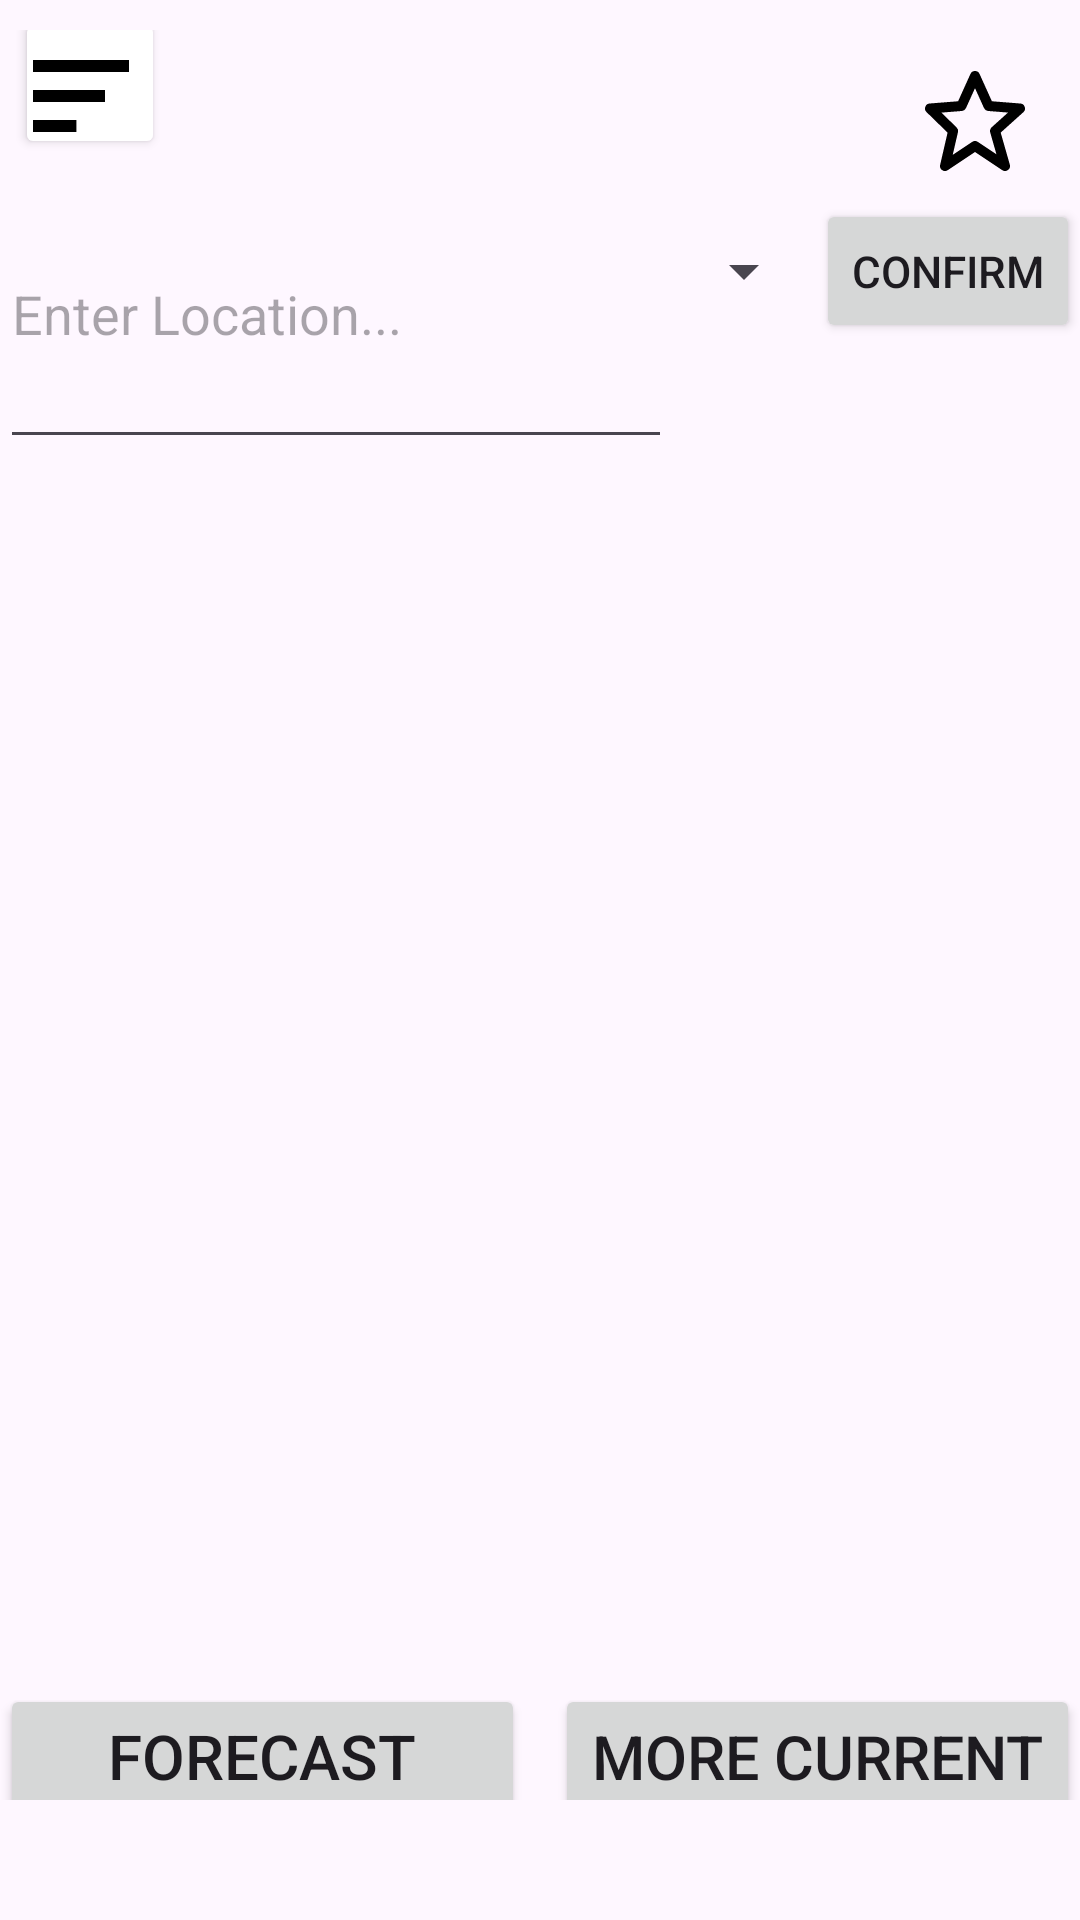

Reconstruct the res/layout file that produces this screen, plus the resources it refers to.
<!-- AndroidManifest.xml: application theme Theme.WeatherTodayApp -->
<!-- res/layout/activity_main.xml -->
<?xml version="1.0" encoding="utf-8"?>
<androidx.constraintlayout.widget.ConstraintLayout xmlns:android="http://schemas.android.com/apk/res/android"
    xmlns:app="http://schemas.android.com/apk/res-auto"
    xmlns:tools="http://schemas.android.com/tools"
    android:id="@+id/main"
    android:layout_width="match_parent"
    android:layout_height="match_parent"
    android:paddingTop="10dp"
    android:paddingBottom="40dp"
    tools:context=".MainActivity">

    <View
        android:id="@+id/dim_background"
        android:layout_width="0dp"
        android:layout_height="0dp"
        android:background="@android:color/black"
        android:alpha="0.6"
        android:visibility="gone"
        app:layout_constraintTop_toTopOf="parent"
        app:layout_constraintBottom_toBottomOf="parent"
        app:layout_constraintStart_toStartOf="parent"
        app:layout_constraintEnd_toEndOf="parent"/>

    <FrameLayout
        android:id="@+id/navigation_container"
        android:layout_width="wrap_content"
        android:layout_height="match_parent"
        android:elevation="8dp"
        android:background="@android:color/white"
        android:visibility="gone"
        app:layout_constraintStart_toStartOf="parent"
        app:layout_constraintTop_toTopOf="parent"
        app:layout_constraintBottom_toBottomOf="parent">

        <com.google.android.material.navigation.NavigationView
            android:id="@+id/navigation_view"
            android:layout_width="wrap_content"
            android:layout_height="match_parent"
            android:background="@color/smoke_volcanic_ash"
            android:paddingTop="50dp"
            app:itemTextColor="@color/white"
            app:menu="@menu/nav_menu"
            app:headerLayout="@layout/nav_header" />
    </FrameLayout>

    <androidx.constraintlayout.widget.Guideline
        android:id="@+id/HeaderGuideline"
        android:layout_width="wrap_content"
        android:layout_height="wrap_content"
        android:orientation="horizontal"
        app:layout_constraintGuide_percent="0.03" />

    <Button
        android:id="@+id/MenuLeft"
        android:layout_width="50dp"
        android:layout_marginStart="5dp"
        android:layout_height="50dp"
        android:autoSizeTextType="uniform"
        android:gravity="center"
        app:drawableRightCompat="@drawable/bx_menu_alt_left"
        app:layout_constraintBottom_toTopOf="@id/searchBar"
        app:layout_constraintLeft_toLeftOf="parent"
        app:layout_constraintRight_toLeftOf="@id/FavoriteIcon"
        app:layout_constraintTop_toTopOf="@id/HeaderGuideline"
        android:backgroundTint="@color/white"
        android:text="@string/menu"/>

    <TextView
        android:id="@+id/FavoriteIcon"
        android:layout_width="0dp"
        android:gravity="end"
        app:flow_verticalAlign="center"
        android:layout_marginEnd="15dp"
        android:layout_height="wrap_content"
        app:drawableRightCompat="@drawable/bx_star"
        app:layout_constraintBottom_toTopOf="@id/searchBar"
        app:layout_constraintLeft_toRightOf="@id/MenuLeft"
        app:layout_constraintRight_toRightOf="parent"
        app:layout_constraintTop_toTopOf="@id/HeaderGuideline"
        android:text="" />

    <EditText
        android:id="@+id/searchBar"
        android:layout_width="0dp"
        android:layout_height="100dp"
        android:autofillHints=""
        android:autoSizeTextType="uniform"
        android:drawableStart="@drawable/bx_search_alt_2"
        android:hint="@string/enter_location"
        android:scrollbars="vertical"
        android:inputType="textMultiLine"
        android:maxLines="5"
        android:imeOptions="actionDone"
        app:layout_constraintBottom_toTopOf="@id/guideline"
        app:layout_constraintHorizontal_weight="1"
        app:layout_constraintLeft_toLeftOf="parent"
        app:layout_constraintRight_toLeftOf="@id/spinner"
        app:layout_constraintTop_toBottomOf="@id/MenuLeft" />

    <Spinner
        android:id="@+id/spinner"
        android:layout_width="wrap_content"
        android:layout_height="wrap_content"
        android:autoSizeTextType="uniform"
        app:layout_constraintBottom_toTopOf="@id/guideline"
        app:layout_constraintLeft_toRightOf="@id/searchBar"
        app:layout_constraintRight_toLeftOf="@id/confirmButton"
        app:layout_constraintTop_toBottomOf="@id/MenuLeft"
        tools:layout_editor_absoluteX="1dp"
        tools:layout_editor_absoluteY="21dp" />

    <Button
        android:id="@+id/confirmButton"
        android:layout_width="wrap_content"
        android:layout_height="wrap_content"
        android:drawableStart="@drawable/bx_search_alt_2"
        android:text="@string/confirm"
        android:autoSizeTextType="uniform"
        app:layout_constraintBottom_toTopOf="@id/guideline"
        app:layout_constraintLeft_toRightOf="@id/spinner"
        app:layout_constraintRight_toRightOf="parent"
        app:layout_constraintTop_toBottomOf="@id/MenuLeft" />

    <FrameLayout
        android:id="@+id/fragmentContainer"
        android:layout_width="0dp"
        android:layout_height="0dp"
        app:layout_constraintBottom_toTopOf="@+id/lineToGuide"
        app:layout_constraintLeft_toLeftOf="parent"
        app:layout_constraintRight_toRightOf="parent"
        app:layout_constraintTop_toBottomOf="@id/searchBar">
    </FrameLayout>

    <FrameLayout
        android:id="@+id/fragmentContainer2"
        android:layout_width="0dp"
        android:layout_height="0dp"
        app:layout_constraintBottom_toTopOf="@+id/lineToGuide2"
        app:layout_constraintLeft_toLeftOf="parent"
        app:layout_constraintRight_toRightOf="parent"
        app:layout_constraintTop_toBottomOf="@id/lineToGuide">
    </FrameLayout>

    <Button
        android:id="@+id/btnPrevious"
        android:layout_width="0dp"
        android:layout_height="wrap_content"
        android:text="@string/forecast"
        android:autoSizeTextType="uniform"
        app:layout_constraintBottom_toBottomOf="parent"
        app:layout_constraintLeft_toLeftOf="parent"
        app:layout_constraintRight_toLeftOf="@id/btnNext"
        app:layout_constraintTop_toBottomOf="@id/lineToGuide2" />

    <Button
        android:id="@+id/btnNext"
        android:layout_width="0dp"
        android:layout_height="wrap_content"
        android:layout_marginStart="10dp"
        android:autoSizeTextType="uniform"
        android:text="@string/more_current"
        app:layout_constraintBottom_toBottomOf="parent"
        app:layout_constraintLeft_toRightOf="@+id/btnPrevious"
        app:layout_constraintRight_toRightOf="parent"
        app:layout_constraintTop_toBottomOf="@id/lineToGuide2" />

    <androidx.constraintlayout.widget.Guideline
        android:id="@+id/guideline"
        android:layout_width="wrap_content"
        android:layout_height="wrap_content"
        android:orientation="horizontal"
        app:layout_constraintGuide_percent="0.20" />

    <androidx.constraintlayout.widget.Guideline
        android:id="@+id/lineToGuide"
        android:layout_width="wrap_content"
        android:layout_height="wrap_content"
        android:orientation="horizontal"
        app:layout_constraintGuide_percent="0.40" />

    <androidx.constraintlayout.widget.Guideline
        android:id="@+id/lineToGuide2"
        android:layout_width="wrap_content"
        android:layout_height="wrap_content"
        android:orientation="horizontal"
        app:layout_constraintGuide_percent="0.95" />

</androidx.constraintlayout.widget.ConstraintLayout>
<!-- res/layout/nav_header.xml (included above) -->
<?xml version="1.0" encoding="utf-8"?>
<LinearLayout xmlns:android="http://schemas.android.com/apk/res/android"
    xmlns:app="http://schemas.android.com/apk/res-auto"
    android:layout_width="match_parent"
    android:layout_height="wrap_content"
    android:orientation="vertical"
    android:padding="16dp"
    android:paddingTop="50dp"
    android:background="@color/smoke_volcanic_ash">

    <TextView
        android:id="@+id/nav_header_title"
        android:layout_width="wrap_content"
        android:layout_height="wrap_content"
        android:text="@string/app_name"
        android:textColor="@color/white"
        android:textSize="50sp"
        android:layout_marginBottom="10dp"

        android:textAppearance="?android:attr/textAppearanceLarge" />

    <TextView
        android:id="@+id/nav_header_subtitle"
        android:layout_width="match_parent"
        android:layout_height="wrap_content"
        android:text="@string/favorite_list"
        android:textSize="35sp"
        android:textColor="@color/white"
        android:layout_marginBottom="16dp"
        android:textAppearance="?android:attr/textAppearanceSmall"
        app:drawableLeftCompat="@drawable/bx_star" />

    <androidx.recyclerview.widget.RecyclerView
        android:id="@+id/favourites_list"
        android:layout_width="match_parent"
        android:layout_height="wrap_content"
        android:layout_marginTop="16dp"
        android:background="@android:color/white"
        android:divider="@android:color/darker_gray"
        android:dividerHeight="1dp" />
</LinearLayout>
<!-- resources referenced by this layout -->
<resources>
  <color name="smoke_volcanic_ash">#696969</color>
  <color name="white">#FFFFFFFF</color>
  <!-- drawable bx_menu_alt_left (drawable) -->
  <vector xmlns:android="http://schemas.android.com/apk/res/android"
      android:width="40dp"
      android:height="40dp"
      android:viewportWidth="20"
      android:viewportHeight="20">
    <path
        android:fillColor="#FF000000"
        android:pathData="M4,11h12v2L4,13zM4,6h16v2L4,8zM4,18h7.235v-2L4,16z"/>
  </vector>
  <!-- drawable bx_star (drawable) -->
  <vector xmlns:android="http://schemas.android.com/apk/res/android"
      android:width="40dp"
      android:height="40dp"
      android:viewportWidth="24"
      android:viewportHeight="24">
    <path
        android:fillColor="#FF000000"
        android:pathData="m6.516,14.323 l-1.49,6.452a0.998,0.998 0,0 0,1.529 1.057L12,18.202l5.445,3.63a1.001,1.001 0,0 0,1.517 -1.106l-1.829,-6.4 4.536,-4.082a1,1 0,0 0,-0.59 -1.74l-5.701,-0.454 -2.467,-5.461a0.998,0.998 0,0 0,-1.822 0L8.622,8.05l-5.701,0.453a1,1 0,0 0,-0.619 1.713l4.214,4.107zM9.369,9.997a0.998,0.998 0,0 0,0.832 -0.586L12,5.43l1.799,3.981a0.998,0.998 0,0 0,0.832 0.586l3.972,0.315 -3.271,2.944c-0.284,0.256 -0.397,0.65 -0.293,1.018l1.253,4.385 -3.736,-2.491a0.995,0.995 0,0 0,-1.109 0l-3.904,2.603 1.05,-4.546a1,1 0,0 0,-0.276 -0.94l-3.038,-2.962 4.09,-0.326z"/>
  </vector>
  <string name="app_name">weatherApp</string>
  <string name="confirm">Confirm</string>
  <string name="enter_location">Enter Location...</string>
  <string name="favorite_list">Favorite List</string>
  <string name="forecast">Forecast</string>
  <string name="menu">Menu</string>
  <string name="more_current">More Current</string>
  <style name="Theme.WeatherTodayApp" parent="Base.Theme.WeatherTodayApp" />
  <style name="Base.Theme.WeatherTodayApp" parent="Theme.Material3.DayNight.NoActionBar">
          
          
      </style>
</resources>
